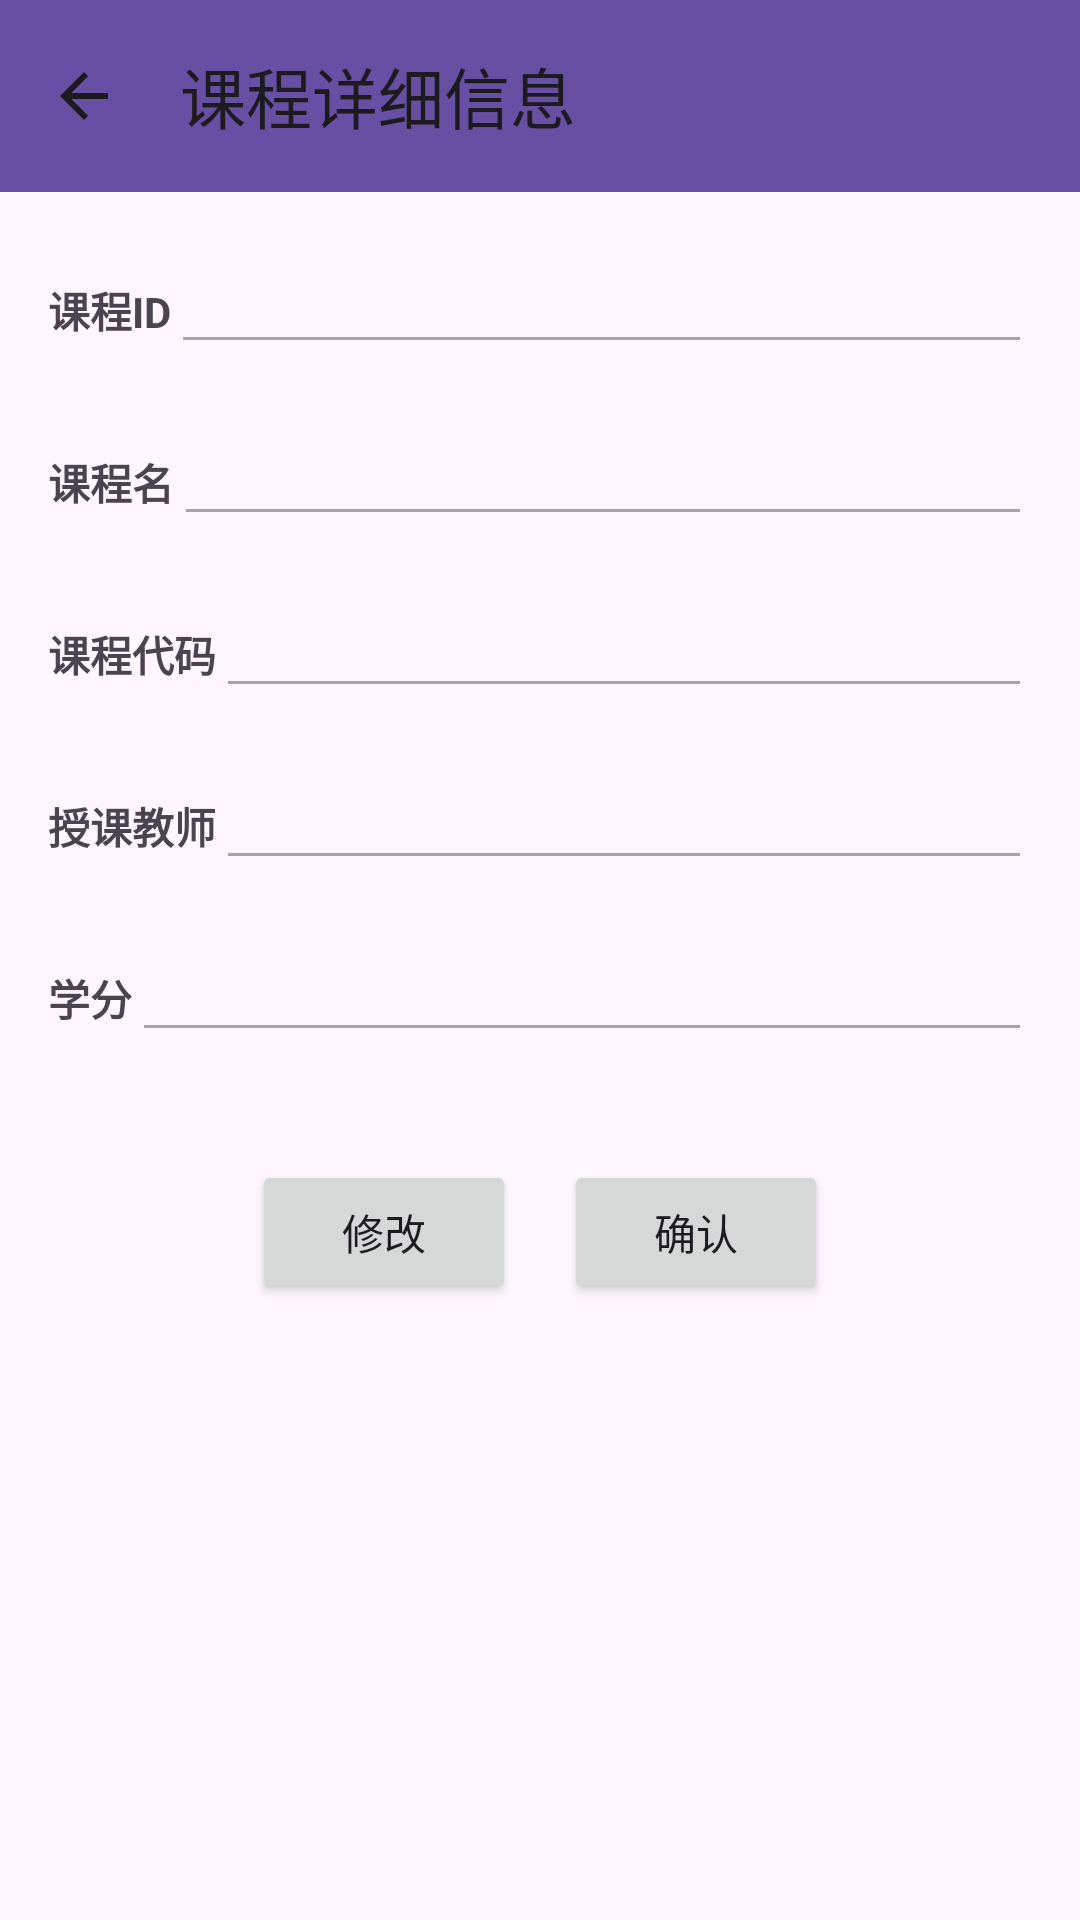

Write the Android layout XML for this screen, with the resource values it uses.
<!-- AndroidManifest.xml: application theme Theme.MyAppKeshe -->
<!-- res/layout/course_xx.xml -->
<?xml version="1.0" encoding="utf-8"?>
<LinearLayout xmlns:android="http://schemas.android.com/apk/res/android"
    android:layout_width="match_parent"
    android:layout_height="match_parent"
    xmlns:app="http://schemas.android.com/apk/res-auto"
    android:orientation="vertical">

    
    <androidx.appcompat.widget.Toolbar
        android:id="@+id/toolbar"
        android:layout_width="match_parent"
        android:layout_height="wrap_content"
        android:background="?attr/colorPrimary"
        android:minHeight="?attr/actionBarSize"
        android:theme="?attr/actionBarTheme"
        app:navigationIcon="?android:attr/homeAsUpIndicator"
        app:title="课程详细信息"/>

    
    <LinearLayout
        android:layout_width="match_parent"
        android:layout_height="match_parent"
        android:orientation="vertical"
        android:padding="16dp">

        <LinearLayout
            android:layout_width="match_parent"
            android:layout_height="wrap_content"
            android:layout_marginBottom="16dp"
            android:orientation="horizontal">

            <TextView
                android:layout_width="wrap_content"
                android:layout_height="wrap_content"
                android:text="课程ID"
                android:textStyle="bold" />

            <EditText
                android:id="@+id/editTextCourseId"
                android:layout_width="0dp"
                android:layout_height="wrap_content"
                android:layout_weight="1"
                android:enabled="false" />
        </LinearLayout>

        <LinearLayout
            android:layout_width="match_parent"
            android:layout_height="wrap_content"
            android:layout_marginBottom="16dp"
            android:orientation="horizontal">

            <TextView
                android:layout_width="wrap_content"
                android:layout_height="wrap_content"
                android:text="课程名"
                android:textStyle="bold" />

            <EditText
                android:id="@+id/editTextCourseName"
                android:layout_width="0dp"
                android:layout_height="wrap_content"
                android:layout_weight="1"
                android:enabled="false" />
        </LinearLayout>

        <LinearLayout
            android:layout_width="match_parent"
            android:layout_height="wrap_content"
            android:layout_marginBottom="16dp"
            android:orientation="horizontal">

            <TextView
                android:layout_width="wrap_content"
                android:layout_height="wrap_content"
                android:text="课程代码"
                android:textStyle="bold" />

            <EditText
                android:id="@+id/editTextCourseCode"
                android:layout_width="0dp"
                android:layout_height="wrap_content"
                android:layout_weight="1"
                android:enabled="false" />
        </LinearLayout>

        <LinearLayout
            android:layout_width="match_parent"
            android:layout_height="wrap_content"
            android:layout_marginBottom="16dp"
            android:orientation="horizontal">

            <TextView
                android:layout_width="wrap_content"
                android:layout_height="wrap_content"
                android:text="授课教师"
                android:textStyle="bold" />

            <EditText
                android:id="@+id/editTextInstructor"
                android:layout_width="0dp"
                android:layout_height="wrap_content"
                android:layout_weight="1"
                android:enabled="false" />
        </LinearLayout>

        <LinearLayout
            android:layout_width="match_parent"
            android:layout_height="wrap_content"
            android:layout_marginBottom="16dp"
            android:orientation="horizontal">

            <TextView
                android:layout_width="wrap_content"
                android:layout_height="wrap_content"
                android:text="学分"
                android:textStyle="bold" />

            <EditText
                android:id="@+id/editTextCredits"
                android:layout_width="0dp"
                android:layout_height="wrap_content"
                android:layout_weight="1"
                android:enabled="false" />
        </LinearLayout>

        <LinearLayout
            android:layout_width="wrap_content"
            android:layout_height="wrap_content"
            android:layout_gravity="center_horizontal"
            android:layout_marginTop="20dp"
            android:orientation="horizontal">

            <Button
                android:id="@+id/buttonUpdate"
                android:layout_width="wrap_content"
                android:layout_height="wrap_content"
                android:baselineAligned="false"
                android:text="修改" />

            <Button
                android:id="@+id/buttonOK"
                android:layout_width="wrap_content"
                android:layout_height="wrap_content"
                android:layout_marginStart="16dp"
                android:baselineAligned="false"
                android:text="确认" />
        </LinearLayout>
    </LinearLayout>

</LinearLayout>
<!-- resources referenced by this layout -->
<resources>
  <style name="Theme.MyAppKeshe" parent="Base.Theme.MyAppKeshe" />
  <style name="Base.Theme.MyAppKeshe" parent="Theme.Material3.DayNight.NoActionBar">
          
          
      </style>
</resources>
